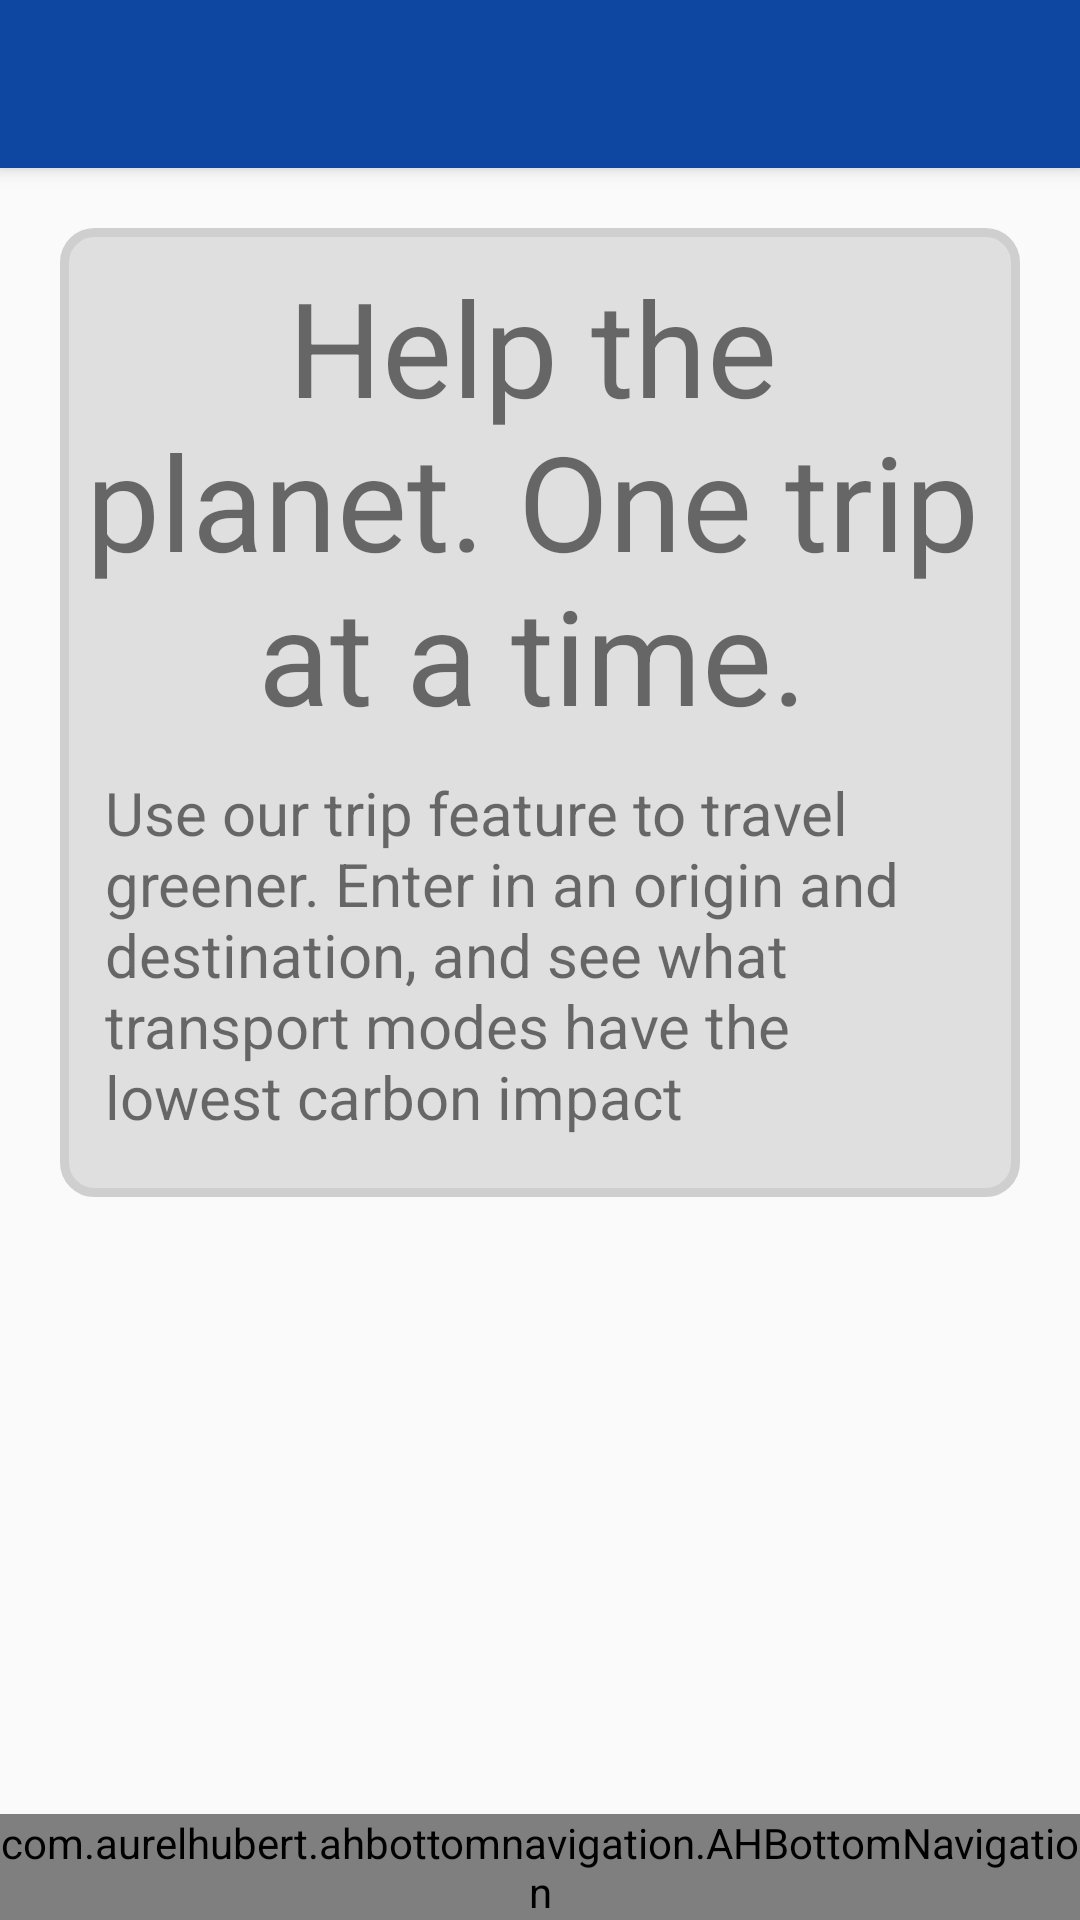

This screen was rendered from an Android layout file. Write that file and the resources it references.
<!-- AndroidManifest.xml: application theme Theme.AppCompat.Light.NoActionBar -->
<!-- res/layout/activity_action.xml -->
<?xml version="1.0" encoding="utf-8"?>
<RelativeLayout xmlns:android="http://schemas.android.com/apk/res/android"
    xmlns:tools="http://schemas.android.com/tools"
    android:layout_width="match_parent"
    android:layout_height="match_parent"
    xmlns:app="http://schemas.android.com/apk/res-auto"
    tools:context="com.example.valentino.enerlet.ActionActivity">

    <android.support.v7.widget.Toolbar
        android:id="@+id/menu_bar"
        android:layout_width="match_parent"
        android:layout_height="?attr/actionBarSize"
        android:background="@color/colorPrimaryDark"
        android:titleTextColor="#FFFFFF"
        android:elevation="4dp"
        android:theme="@style/ThemeOverlay.AppCompat.ActionBar"
        app:popupTheme="@style/ThemeOverlay.AppCompat.Light" />

    <RelativeLayout
        android:id="@+id/trip_text_wrap"
        android:layout_width="match_parent"
        android:layout_height="wrap_content"
        android:layout_below="@+id/menu_bar"
        android:layout_margin="20dp"
        android:background="@drawable/textshape"
        >

        <TextView
            android:id="@+id/action_text"
            android:layout_width="match_parent"
            android:layout_height="wrap_content"
            android:text="@string/trip_text"
            android:textSize="44dp"
            android:textAlignment="center"
            />

        <TextView
            android:id="@+id/action_subtext"
            android:layout_width="match_parent"
            android:layout_height="wrap_content"
            android:layout_below="@+id/action_text"
            android:text="@string/trip_subtext"
            android:textSize="20dp"
            android:layout_margin="10dp"
            />

    </RelativeLayout>

    <FrameLayout
        android:id="@+id/frame"
        android:layout_width="match_parent"
        android:layout_height="match_parent">
    </FrameLayout>

    <com.aurelhubert.ahbottomnavigation.AHBottomNavigation
        android:id="@+id/bottom_navigation"
        android:layout_width="match_parent"
        android:layout_height="wrap_content"
        android:layout_gravity="bottom"
        android:layout_alignParentBottom="true"
        android:background="@color/colorPrimary" />
</RelativeLayout>
<!-- resources referenced by this layout -->
<resources>
  <color name="colorPrimary">#1565c0</color>
  <color name="colorPrimaryDark">#0d47a1</color>
  <!-- drawable textshape (drawable) -->
  <?xml version="1.0" encoding="utf-8"?>
  <shape xmlns:android="http://schemas.android.com/apk/res/android"
      android:id="@+id/listview_background_shape">
  
      <stroke android:width="3dp"
          android:color="#cfcfcf" />
  
      <padding android:left="5dp"
          android:top="10dp"
          android:right="10dp"
          android:bottom="10dp" />
  
      <corners android:radius="10dp" />
  
      <solid android:color="#dfdfdf" />
  
  </shape>
  <string name="trip_subtext">Use our trip feature to travel greener. Enter in an origin and destination, and see what transport modes have the lowest carbon impact</string>
  <string name="trip_text">Help the planet. One trip at a time.</string>
</resources>
